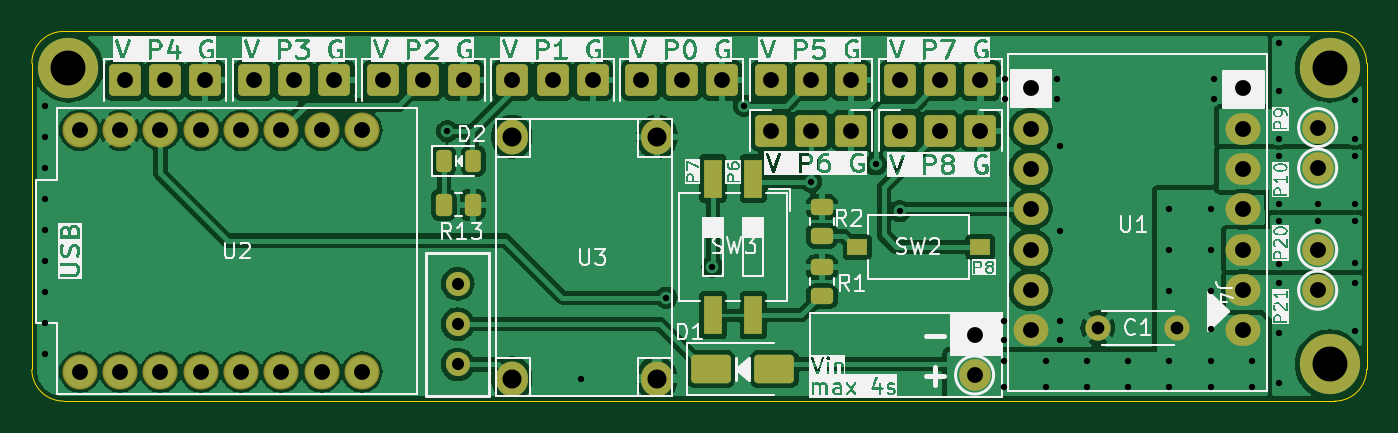
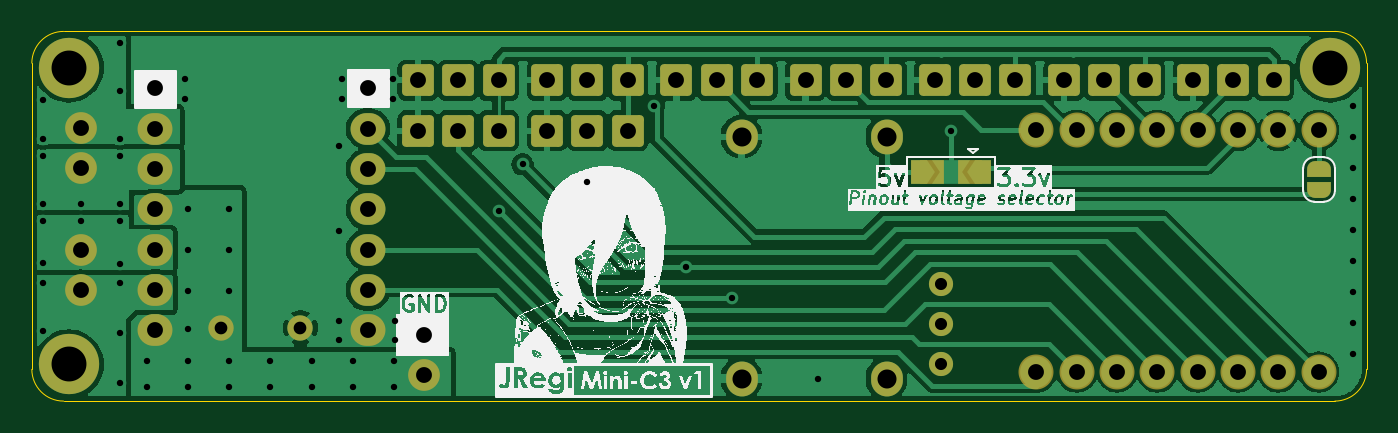
Circuit board: 11 layer files. Board 84.1 x 23.3 mm.
- bottom_copper: Mini-C3-B_Cu.gbr (96794 bytes)
- bottom_mask: Mini-C3-B_Mask.gbr (4994 bytes)
- paste: Mini-C3-B_Paste.gbr (450 bytes)
- bottom_silk: Mini-C3-B_Silkscreen.gbr (668780 bytes)
- outline: Mini-C3-Edge_Cuts.gbr (990 bytes)
- top_copper: Mini-C3-F_Cu.gbr (138766 bytes)
- top_mask: Mini-C3-F_Mask.gbr (4833 bytes)
- paste: Mini-C3-F_Paste.gbr (2135 bytes)
- top_silk: Mini-C3-F_Silkscreen.gbr (169566 bytes)
- drill: Mini-C3-NPTH.drl (269 bytes)
- drill: Mini-C3-PTH.drl (2719 bytes)

=== bottom_copper: Mini-C3-B_Cu.gbr (96794 bytes, source omitted) ===
=== bottom_mask: Mini-C3-B_Mask.gbr ===
%TF.GenerationSoftware,KiCad,Pcbnew,8.0.4*%
%TF.CreationDate,2024-09-18T08:59:42-03:00*%
%TF.ProjectId,Mini-C3,4d696e69-2d43-4332-9e6b-696361645f70,rev?*%
%TF.SameCoordinates,Original*%
%TF.FileFunction,Soldermask,Bot*%
%TF.FilePolarity,Negative*%
%FSLAX46Y46*%
G04 Gerber Fmt 4.6, Leading zero omitted, Abs format (unit mm)*
G04 Created by KiCad (PCBNEW 8.0.4) date 2024-09-18 08:59:42*
%MOMM*%
%LPD*%
G01*
G04 APERTURE LIST*
G04 Aperture macros list*
%AMRoundRect*
0 Rectangle with rounded corners*
0 $1 Rounding radius*
0 $2 $3 $4 $5 $6 $7 $8 $9 X,Y pos of 4 corners*
0 Add a 4 corners polygon primitive as box body*
4,1,4,$2,$3,$4,$5,$6,$7,$8,$9,$2,$3,0*
0 Add four circle primitives for the rounded corners*
1,1,$1+$1,$2,$3*
1,1,$1+$1,$4,$5*
1,1,$1+$1,$6,$7*
1,1,$1+$1,$8,$9*
0 Add four rect primitives between the rounded corners*
20,1,$1+$1,$2,$3,$4,$5,0*
20,1,$1+$1,$4,$5,$6,$7,0*
20,1,$1+$1,$6,$7,$8,$9,0*
20,1,$1+$1,$8,$9,$2,$3,0*%
%AMFreePoly0*
4,1,19,0.500000,-0.750000,0.000000,-0.750000,0.000000,-0.744911,-0.071157,-0.744911,-0.207708,-0.704816,-0.327430,-0.627875,-0.420627,-0.520320,-0.479746,-0.390866,-0.500000,-0.250000,-0.500000,0.250000,-0.479746,0.390866,-0.420627,0.520320,-0.327430,0.627875,-0.207708,0.704816,-0.071157,0.744911,0.000000,0.744911,0.000000,0.750000,0.500000,0.750000,0.500000,-0.750000,0.500000,-0.750000,
$1*%
%AMFreePoly1*
4,1,19,0.000000,0.744911,0.071157,0.744911,0.207708,0.704816,0.327430,0.627875,0.420627,0.520320,0.479746,0.390866,0.500000,0.250000,0.500000,-0.250000,0.479746,-0.390866,0.420627,-0.520320,0.327430,-0.627875,0.207708,-0.704816,0.071157,-0.744911,0.000000,-0.744911,0.000000,-0.750000,-0.500000,-0.750000,-0.500000,0.750000,0.000000,0.750000,0.000000,0.744911,0.000000,0.744911,
$1*%
%AMFreePoly2*
4,1,6,1.000000,0.000000,0.500000,-0.750000,-0.500000,-0.750000,-0.500000,0.750000,0.500000,0.750000,1.000000,0.000000,1.000000,0.000000,$1*%
G04 Aperture macros list end*
%ADD10C,2.000000*%
%ADD11RoundRect,0.250000X0.750000X0.750000X-0.750000X0.750000X-0.750000X-0.750000X0.750000X-0.750000X0*%
%ADD12C,1.600000*%
%ADD13C,3.800000*%
%ADD14O,2.000000X2.200000*%
%ADD15RoundRect,0.250000X-0.850000X-0.750000X0.850000X-0.750000X0.850000X0.750000X-0.850000X0.750000X0*%
%ADD16O,2.200000X2.000000*%
%ADD17C,2.204000*%
%ADD18C,1.524000*%
%ADD19FreePoly0,270.000000*%
%ADD20FreePoly1,270.000000*%
%ADD21R,1.500000X1.500000*%
%ADD22FreePoly2,0.000000*%
%ADD23FreePoly2,180.000000*%
G04 APERTURE END LIST*
D10*
%TO.C,J4*%
X189350000Y-93585000D03*
X189350000Y-96125000D03*
%TD*%
D11*
%TO.C,J12*%
X168093335Y-82900000D03*
X165553335Y-82900000D03*
X163013335Y-82900000D03*
%TD*%
%TO.C,J6*%
X143663334Y-82900000D03*
X141123334Y-82900000D03*
X138583334Y-82900000D03*
%TD*%
%TO.C,J11*%
X168093335Y-86087500D03*
X165553335Y-86087500D03*
X163013335Y-86087500D03*
%TD*%
%TO.C,J3*%
X159950000Y-86087500D03*
X157410000Y-86087500D03*
X154870000Y-86087500D03*
%TD*%
D12*
%TO.C,C1*%
X180500000Y-98500000D03*
X175500000Y-98500000D03*
%TD*%
D10*
%TO.C,J1*%
X167725000Y-98930000D03*
X167725000Y-101470000D03*
%TD*%
D13*
%TO.C,H1*%
X190100000Y-82100000D03*
%TD*%
D14*
%TO.C,U3*%
X138560000Y-101700000D03*
X147700000Y-101700000D03*
X147700000Y-86460000D03*
X138560000Y-86460000D03*
%TD*%
D11*
%TO.C,J2*%
X159950000Y-82900000D03*
X157410000Y-82900000D03*
X154870000Y-82900000D03*
%TD*%
%TO.C,J7*%
X135520001Y-82900000D03*
X132980001Y-82900000D03*
X130440001Y-82900000D03*
%TD*%
D15*
%TO.C,U1*%
X171250000Y-83410000D03*
D16*
X171250000Y-98650000D03*
D15*
X184650000Y-83410000D03*
D16*
X171250000Y-85950000D03*
X171250000Y-88490000D03*
X171250000Y-91030000D03*
X171250000Y-93570000D03*
X171250000Y-96110000D03*
X184650000Y-85950000D03*
X184650000Y-88490000D03*
X184650000Y-91030000D03*
X184650000Y-98650000D03*
X184650000Y-93570000D03*
X184650000Y-96110000D03*
%TD*%
D13*
%TO.C,H2*%
X190100000Y-100800000D03*
%TD*%
%TO.C,H3*%
X110600000Y-82100000D03*
%TD*%
D11*
%TO.C,J8*%
X127376668Y-82900000D03*
X124836668Y-82900000D03*
X122296668Y-82900000D03*
%TD*%
%TO.C,J9*%
X119233335Y-82900000D03*
X116693335Y-82900000D03*
X114153335Y-82900000D03*
%TD*%
D10*
%TO.C,J5*%
X189350000Y-85885000D03*
X189350000Y-88425000D03*
%TD*%
D17*
%TO.C,U2*%
X129110000Y-86050000D03*
X126570000Y-86050000D03*
X124030000Y-86050000D03*
X121490000Y-86050000D03*
X116410000Y-86050000D03*
X118950000Y-86050000D03*
X111330000Y-101290000D03*
X111330000Y-86050000D03*
X113870000Y-101290000D03*
X116410000Y-101290000D03*
X118950000Y-101290000D03*
X121490000Y-101290000D03*
X124030000Y-101290000D03*
X126570000Y-101290000D03*
X129110000Y-101290000D03*
X113870000Y-86050000D03*
%TD*%
D11*
%TO.C,J10*%
X151806667Y-82900000D03*
X149266667Y-82900000D03*
X146726667Y-82900000D03*
%TD*%
D18*
%TO.C,SW1*%
X135150000Y-100810000D03*
X135150000Y-98270000D03*
X135150000Y-95730000D03*
%TD*%
D19*
%TO.C,JP7*%
X111300000Y-88500000D03*
D20*
X111300000Y-89800000D03*
%TD*%
D21*
%TO.C,JP1*%
X133300000Y-88700000D03*
X135700000Y-88700000D03*
D22*
X132500000Y-88700000D03*
D23*
X136500000Y-88700000D03*
%TD*%
M02*

=== paste: Mini-C3-B_Paste.gbr ===
%TF.GenerationSoftware,KiCad,Pcbnew,8.0.4*%
%TF.CreationDate,2024-09-18T08:59:42-03:00*%
%TF.ProjectId,Mini-C3,4d696e69-2d43-4332-9e6b-696361645f70,rev?*%
%TF.SameCoordinates,Original*%
%TF.FileFunction,Paste,Bot*%
%TF.FilePolarity,Positive*%
%FSLAX46Y46*%
G04 Gerber Fmt 4.6, Leading zero omitted, Abs format (unit mm)*
G04 Created by KiCad (PCBNEW 8.0.4) date 2024-09-18 08:59:42*
%MOMM*%
%LPD*%
G01*
G04 APERTURE LIST*
G04 APERTURE END LIST*
M02*

=== bottom_silk: Mini-C3-B_Silkscreen.gbr (668780 bytes, source omitted) ===
=== outline: Mini-C3-Edge_Cuts.gbr ===
%TF.GenerationSoftware,KiCad,Pcbnew,8.0.4*%
%TF.CreationDate,2024-09-18T08:59:42-03:00*%
%TF.ProjectId,Mini-C3,4d696e69-2d43-4332-9e6b-696361645f70,rev?*%
%TF.SameCoordinates,Original*%
%TF.FileFunction,Profile,NP*%
%FSLAX46Y46*%
G04 Gerber Fmt 4.6, Leading zero omitted, Abs format (unit mm)*
G04 Created by KiCad (PCBNEW 8.0.4) date 2024-09-18 08:59:42*
%MOMM*%
%LPD*%
G01*
G04 APERTURE LIST*
%TA.AperFunction,Profile*%
%ADD10C,0.050000*%
%TD*%
G04 APERTURE END LIST*
D10*
X192430000Y-81820000D02*
X192430000Y-101120000D01*
X110305000Y-103120000D02*
G75*
G02*
X108305000Y-101120000I0J2000000D01*
G01*
X110305000Y-79820000D02*
X190430000Y-79820000D01*
X190430000Y-79820000D02*
G75*
G02*
X192430000Y-81820000I0J-2000000D01*
G01*
X190430000Y-103120000D02*
X110305000Y-103120000D01*
X108305000Y-81820000D02*
G75*
G02*
X110305000Y-79820000I2000000J0D01*
G01*
X192430000Y-101120000D02*
G75*
G02*
X190430000Y-103120000I-2000000J0D01*
G01*
X108305000Y-101120000D02*
X108305000Y-81820000D01*
M02*

=== top_copper: Mini-C3-F_Cu.gbr (138766 bytes, source omitted) ===
=== top_mask: Mini-C3-F_Mask.gbr ===
%TF.GenerationSoftware,KiCad,Pcbnew,8.0.4*%
%TF.CreationDate,2024-09-18T08:59:42-03:00*%
%TF.ProjectId,Mini-C3,4d696e69-2d43-4332-9e6b-696361645f70,rev?*%
%TF.SameCoordinates,Original*%
%TF.FileFunction,Soldermask,Top*%
%TF.FilePolarity,Negative*%
%FSLAX46Y46*%
G04 Gerber Fmt 4.6, Leading zero omitted, Abs format (unit mm)*
G04 Created by KiCad (PCBNEW 8.0.4) date 2024-09-18 08:59:42*
%MOMM*%
%LPD*%
G01*
G04 APERTURE LIST*
G04 Aperture macros list*
%AMRoundRect*
0 Rectangle with rounded corners*
0 $1 Rounding radius*
0 $2 $3 $4 $5 $6 $7 $8 $9 X,Y pos of 4 corners*
0 Add a 4 corners polygon primitive as box body*
4,1,4,$2,$3,$4,$5,$6,$7,$8,$9,$2,$3,0*
0 Add four circle primitives for the rounded corners*
1,1,$1+$1,$2,$3*
1,1,$1+$1,$4,$5*
1,1,$1+$1,$6,$7*
1,1,$1+$1,$8,$9*
0 Add four rect primitives between the rounded corners*
20,1,$1+$1,$2,$3,$4,$5,0*
20,1,$1+$1,$4,$5,$6,$7,0*
20,1,$1+$1,$6,$7,$8,$9,0*
20,1,$1+$1,$8,$9,$2,$3,0*%
G04 Aperture macros list end*
%ADD10C,2.000000*%
%ADD11RoundRect,0.250000X0.750000X0.750000X-0.750000X0.750000X-0.750000X-0.750000X0.750000X-0.750000X0*%
%ADD12R,1.250000X1.000000*%
%ADD13RoundRect,0.250000X-1.000000X-0.650000X1.000000X-0.650000X1.000000X0.650000X-1.000000X0.650000X0*%
%ADD14C,1.600000*%
%ADD15C,3.800000*%
%ADD16O,2.000000X2.200000*%
%ADD17RoundRect,0.250000X-0.450000X0.262500X-0.450000X-0.262500X0.450000X-0.262500X0.450000X0.262500X0*%
%ADD18RoundRect,0.250000X-0.850000X-0.750000X0.850000X-0.750000X0.850000X0.750000X-0.850000X0.750000X0*%
%ADD19O,2.200000X2.000000*%
%ADD20RoundRect,0.250000X0.450000X-0.262500X0.450000X0.262500X-0.450000X0.262500X-0.450000X-0.262500X0*%
%ADD21RoundRect,0.250000X-0.262500X-0.450000X0.262500X-0.450000X0.262500X0.450000X-0.262500X0.450000X0*%
%ADD22RoundRect,0.243750X-0.243750X-0.456250X0.243750X-0.456250X0.243750X0.456250X-0.243750X0.456250X0*%
%ADD23C,2.204000*%
%ADD24R,1.120000X2.440000*%
%ADD25C,1.524000*%
G04 APERTURE END LIST*
D10*
%TO.C,J4*%
X189350000Y-93585000D03*
X189350000Y-96125000D03*
%TD*%
D11*
%TO.C,J12*%
X168093335Y-82900000D03*
X165553335Y-82900000D03*
X163013335Y-82900000D03*
%TD*%
%TO.C,J6*%
X143663334Y-82900000D03*
X141123334Y-82900000D03*
X138583334Y-82900000D03*
%TD*%
D12*
%TO.C,SW2*%
X168075000Y-93400000D03*
X160325000Y-93400000D03*
%TD*%
D11*
%TO.C,J11*%
X168093335Y-86087500D03*
X165553335Y-86087500D03*
X163013335Y-86087500D03*
%TD*%
%TO.C,J3*%
X159950000Y-86087500D03*
X157410000Y-86087500D03*
X154870000Y-86087500D03*
%TD*%
D13*
%TO.C,D1*%
X151100000Y-101100000D03*
X155100000Y-101100000D03*
%TD*%
D14*
%TO.C,C1*%
X180500000Y-98500000D03*
X175500000Y-98500000D03*
%TD*%
D10*
%TO.C,J1*%
X167725000Y-98930000D03*
X167725000Y-101470000D03*
%TD*%
D15*
%TO.C,H1*%
X190100000Y-82100000D03*
%TD*%
D16*
%TO.C,U3*%
X138560000Y-101700000D03*
X147700000Y-101700000D03*
X147700000Y-86460000D03*
X138560000Y-86460000D03*
%TD*%
D17*
%TO.C,R2*%
X158100000Y-94687500D03*
X158100000Y-96512500D03*
%TD*%
D11*
%TO.C,J2*%
X159950000Y-82900000D03*
X157410000Y-82900000D03*
X154870000Y-82900000D03*
%TD*%
%TO.C,J7*%
X135520001Y-82900000D03*
X132980001Y-82900000D03*
X130440001Y-82900000D03*
%TD*%
D18*
%TO.C,U1*%
X171250000Y-83410000D03*
D19*
X171250000Y-98650000D03*
D18*
X184650000Y-83410000D03*
D19*
X171250000Y-85950000D03*
X171250000Y-88490000D03*
X171250000Y-91030000D03*
X171250000Y-93570000D03*
X171250000Y-96110000D03*
X184650000Y-85950000D03*
X184650000Y-88490000D03*
X184650000Y-91030000D03*
X184650000Y-98650000D03*
X184650000Y-93570000D03*
X184650000Y-96110000D03*
%TD*%
D20*
%TO.C,R1*%
X158100000Y-92712500D03*
X158100000Y-90887500D03*
%TD*%
D15*
%TO.C,H2*%
X190100000Y-100800000D03*
%TD*%
D21*
%TO.C,R13*%
X134266880Y-90750000D03*
X136091880Y-90750000D03*
%TD*%
D15*
%TO.C,H3*%
X110600000Y-82100000D03*
%TD*%
D11*
%TO.C,J8*%
X127376668Y-82900000D03*
X124836668Y-82900000D03*
X122296668Y-82900000D03*
%TD*%
D22*
%TO.C,D2*%
X134261880Y-87985940D03*
X136136880Y-87985940D03*
%TD*%
D11*
%TO.C,J9*%
X119233335Y-82900000D03*
X116693335Y-82900000D03*
X114153335Y-82900000D03*
%TD*%
D10*
%TO.C,J5*%
X189350000Y-85885000D03*
X189350000Y-88425000D03*
%TD*%
D23*
%TO.C,U2*%
X129110000Y-86050000D03*
X126570000Y-86050000D03*
X124030000Y-86050000D03*
X121490000Y-86050000D03*
X116410000Y-86050000D03*
X118950000Y-86050000D03*
X111330000Y-101290000D03*
X111330000Y-86050000D03*
X113870000Y-101290000D03*
X116410000Y-101290000D03*
X118950000Y-101290000D03*
X121490000Y-101290000D03*
X124030000Y-101290000D03*
X126570000Y-101290000D03*
X129110000Y-101290000D03*
X113870000Y-86050000D03*
%TD*%
D11*
%TO.C,J10*%
X151806667Y-82900000D03*
X149266667Y-82900000D03*
X146726667Y-82900000D03*
%TD*%
D24*
%TO.C,SW3*%
X153770000Y-89095000D03*
X151230000Y-89095000D03*
X151230000Y-97705000D03*
X153770000Y-97705000D03*
%TD*%
D25*
%TO.C,SW1*%
X135150000Y-100810000D03*
X135150000Y-98270000D03*
X135150000Y-95730000D03*
%TD*%
M02*

=== paste: Mini-C3-F_Paste.gbr (2135 bytes, source withheld) ===
=== top_silk: Mini-C3-F_Silkscreen.gbr (169566 bytes, source omitted) ===
=== drill: Mini-C3-NPTH.drl ===
M48
; DRILL file {KiCad 8.0.4} date 2024-09-18T08:59:51-0300
; FORMAT={-:-/ absolute / metric / decimal}
; #@! TF.CreationDate,2024-09-18T08:59:51-03:00
; #@! TF.GenerationSoftware,Kicad,Pcbnew,8.0.4
; #@! TF.FileFunction,NonPlated,1,2,NPTH
FMAT,2
METRIC
%
G90
G05
M30

=== drill: Mini-C3-PTH.drl ===
M48
; DRILL file {KiCad 8.0.4} date 2024-09-18T08:59:51-0300
; FORMAT={-:-/ absolute / metric / decimal}
; #@! TF.CreationDate,2024-09-18T08:59:51-03:00
; #@! TF.GenerationSoftware,Kicad,Pcbnew,8.0.4
; #@! TF.FileFunction,Plated,1,2,PTH
FMAT,2
METRIC
; #@! TA.AperFunction,Plated,PTH,ViaDrill
T1C0.400
; #@! TA.AperFunction,Plated,PTH,ComponentDrill
T2C0.762
; #@! TA.AperFunction,Plated,PTH,ComponentDrill
T3C0.800
; #@! TA.AperFunction,Plated,PTH,ComponentDrill
T4C1.000
; #@! TA.AperFunction,Plated,PTH,ComponentDrill
T5C1.200
; #@! TA.AperFunction,Plated,PTH,ComponentDrill
T6C2.200
%
G90
G05
T1
X109.15Y-84.55
X109.15Y-86.5
X109.15Y-88.45
X109.15Y-90.4
X109.15Y-92.35
X109.15Y-94.3
X109.15Y-96.25
X109.15Y-98.2
X109.15Y-100.15
X134.485Y-86.11
X142.9Y-101.75
X148.3Y-96.6
X151.2Y-94.65
X153.2Y-84.5
X157.41Y-89.3
X161.5Y-88.2
X163.0Y-91.15
X169.55Y-98.1
X169.55Y-99.3
X169.6Y-100.6
X169.6Y-102.2
X169.65Y-82.8
X169.65Y-84.1
X172.2Y-100.6
X172.2Y-102.2
X172.9Y-82.8
X172.9Y-84.1
X173.1Y-87.017
X173.1Y-92.408
X173.1Y-98.1
X173.1Y-99.3
X174.8Y-100.6
X174.8Y-102.2
X177.4Y-100.6
X177.4Y-102.2
X180.0Y-91.0
X180.0Y-93.6
X180.0Y-96.2
X180.0Y-100.6
X180.0Y-102.2
X182.6Y-91.0
X182.6Y-93.6
X182.6Y-96.2
X182.6Y-98.6
X182.6Y-100.6
X182.6Y-102.2
X182.8Y-82.8
X182.8Y-84.1
X185.2Y-100.6
X185.2Y-102.2
X186.9Y-80.52
X186.9Y-83.56
X186.9Y-86.6
X186.9Y-87.65
X186.9Y-90.7
X186.9Y-91.8
X186.9Y-94.5
X186.9Y-95.65
X186.9Y-98.825
X186.9Y-102.0
X189.35Y-90.7
X189.35Y-91.8
X191.7Y-84.15
X191.7Y-86.6
X191.7Y-87.65
X191.7Y-90.7
X191.7Y-91.8
X191.7Y-94.4
X191.7Y-95.65
X191.7Y-98.7
T2
X135.15Y-95.73
X135.15Y-98.27
X135.15Y-100.81
T3
X175.5Y-98.5
X180.5Y-98.5
T4
X111.33Y-86.05
X111.33Y-101.29
X113.87Y-86.05
X113.87Y-101.29
X114.153Y-82.9
X116.41Y-86.05
X116.41Y-101.29
X116.693Y-82.9
X118.95Y-86.05
X118.95Y-101.29
X119.233Y-82.9
X121.49Y-86.05
X121.49Y-101.29
X122.297Y-82.9
X124.03Y-86.05
X124.03Y-101.29
X124.837Y-82.9
X126.57Y-86.05
X126.57Y-101.29
X127.377Y-82.9
X129.11Y-86.05
X129.11Y-101.29
X130.44Y-82.9
X132.98Y-82.9
X135.52Y-82.9
X138.583Y-82.9
X141.123Y-82.9
X143.663Y-82.9
X146.727Y-82.9
X149.267Y-82.9
X151.807Y-82.9
X154.87Y-82.9
X154.87Y-86.087
X157.41Y-82.9
X157.41Y-86.087
X159.95Y-82.9
X159.95Y-86.087
X163.013Y-82.9
X163.013Y-86.087
X165.553Y-82.9
X165.553Y-86.087
X167.725Y-98.93
X167.725Y-101.47
X168.093Y-82.9
X168.093Y-86.087
X171.25Y-83.41
X171.25Y-85.95
X171.25Y-88.49
X171.25Y-91.03
X171.25Y-93.57
X171.25Y-96.11
X171.25Y-98.65
X184.65Y-83.41
X184.65Y-85.95
X184.65Y-88.49
X184.65Y-91.03
X184.65Y-93.57
X184.65Y-96.11
X184.65Y-98.65
X189.35Y-85.885
X189.35Y-88.425
X189.35Y-93.585
X189.35Y-96.125
T5
X138.56Y-86.46
X138.56Y-101.7
X147.7Y-86.46
X147.7Y-101.7
T6
X110.6Y-82.1
X190.1Y-82.1
X190.1Y-100.8
M30

